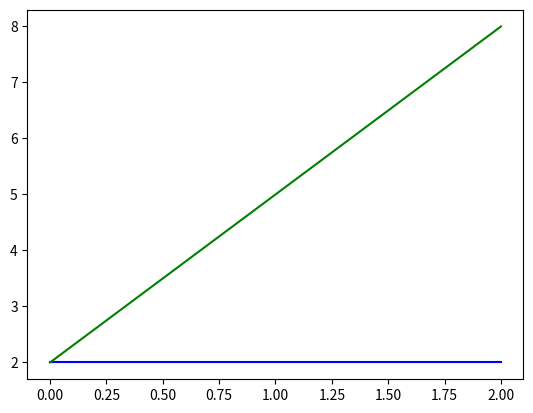

This chart was generated by the following Python code:
import numpy as np
import matplotlib.pyplot as plt

#Vetor que recebe a transformação
vetorC = np.array([2,2])

#Constante cisalhante
k=3

#Eixo X
Tx = np.array([[1,k],[0,1]])

#Coordenadas do vetor
x1 = [vetorC[0],vetorC[0]]
y1 = [0,vetorC[1]]

#Calculo de transformação
matrizTx = np.dot(Tx,vetorC)

xT = [matrizTx[1]+2,matrizTx[0]]
yT = [0,matrizTx[1]]

###### Eixo Y  #############################################################################################
Ty = np.array([[1,0],[k,1]])

#Coordenadas do vetor
x2 = [0,vetorC[0]]
y2 = [vetorC[1],vetorC[1]]

#Calculo de transformação
matrizTy = np.dot(Ty,vetorC)

xTy = [0,matrizTy[0]]
yTy = [matrizTy[0],matrizTy[1]]

#Plot em relação a X
#plt.plot(x1,y1, color='b')
#plt.plot(xT,yT, color='r')
#plt.show()

#Plot em relação a Y
plt.plot(x2,y2, color='b')
plt.plot(xTy,yTy, color='g')
plt.show()
